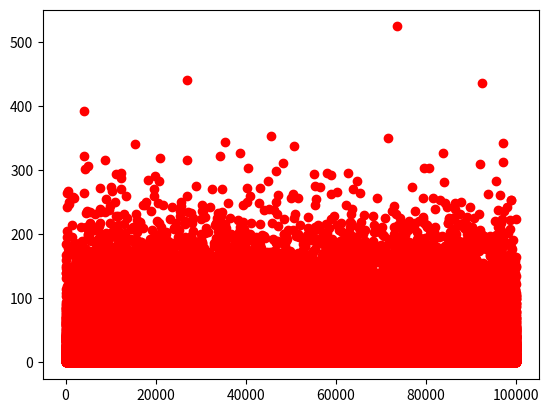

The script that saved this image:
from random import randint as rand
from matplotlib import pyplot

l = 0
c = 36
d = 100000
l1 = []
luck = lambda: {rand(1, c) for i in range(1)}
num = lambda: {rand(1, c) for i in range(1)}

for i in range(d):
    while not luck().issubset(num()):
        if l >= 10000: break
        l += 1
    l1.append(l); l=0
#print(l1)
pyplot.plot(list(range(d)), l1, 'ro')
pyplot.show()